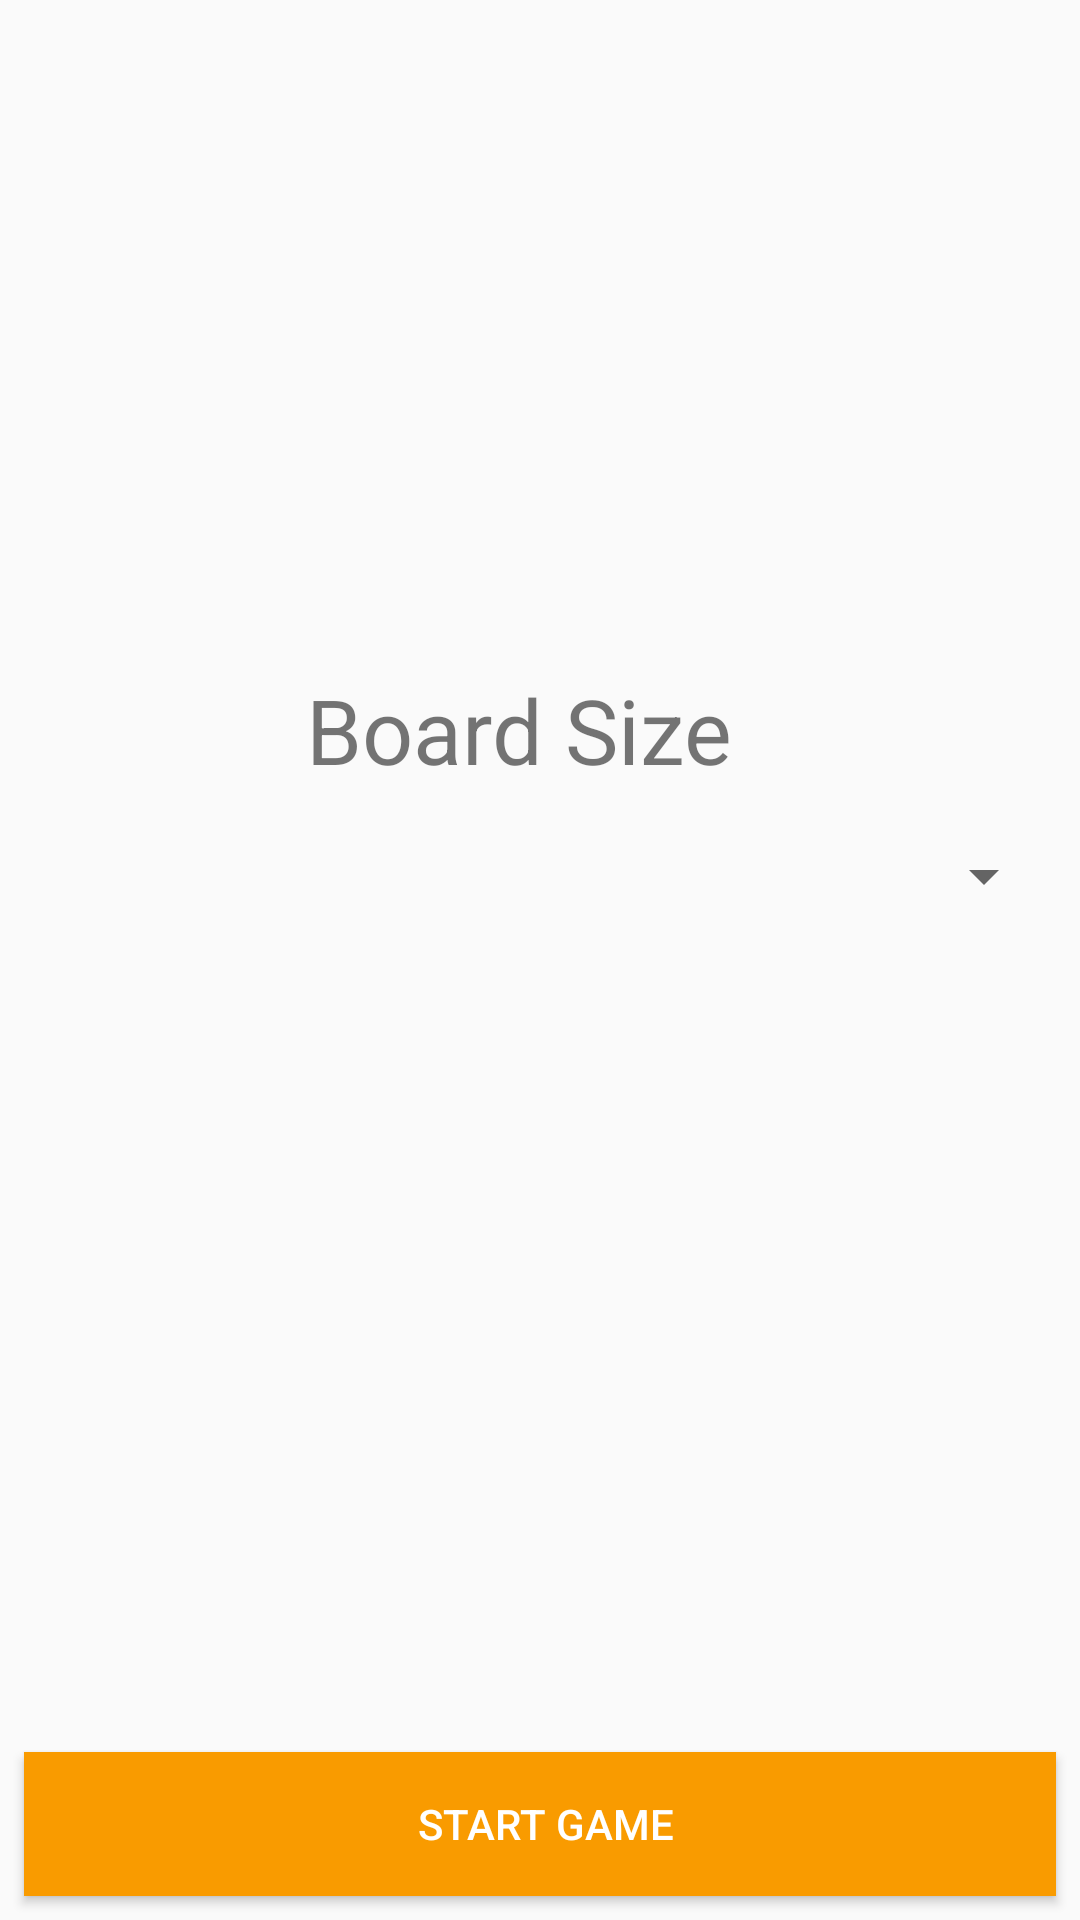

Reconstruct the res/layout file that produces this screen, plus the resources it refers to.
<!-- AndroidManifest.xml: application theme AppTheme -->
<!-- res/layout/activity_offline_setting.xml -->
<?xml version="1.0" encoding="utf-8"?>
<android.support.constraint.ConstraintLayout xmlns:android="http://schemas.android.com/apk/res/android"
    xmlns:app="http://schemas.android.com/apk/res-auto"
    xmlns:tools="http://schemas.android.com/tools"
    android:layout_width="match_parent"
    android:layout_height="match_parent"
    tools:context=".OfflineSetting">

    <TextView
        android:id="@+id/textView2"
        android:layout_width="158dp"
        android:layout_height="49dp"
        android:layout_marginBottom="8dp"
        android:layout_marginEnd="8dp"
        android:layout_marginStart="10dp"
        android:text="Board Size"
        android:textSize="30sp"
        app:layout_constraintBottom_toTopOf="@+id/boardSize"
        app:layout_constraintEnd_toEndOf="parent"
        app:layout_constraintStart_toStartOf="parent" />

    <Spinner
        android:id="@+id/boardSize"
        android:layout_width="0dp"
        android:layout_height="wrap_content"
        android:layout_marginBottom="8dp"
        android:layout_marginEnd="8dp"
        android:layout_marginStart="8dp"
        android:layout_marginTop="8dp"
        app:layout_constraintBottom_toTopOf="@+id/startGame"
        app:layout_constraintEnd_toEndOf="parent"
        app:layout_constraintStart_toStartOf="parent"
        app:layout_constraintTop_toTopOf="parent" />

    <Button
        android:id="@+id/startGame"
        android:layout_width="0dp"
        android:layout_height="wrap_content"
        android:layout_marginBottom="8dp"
        android:layout_marginEnd="8dp"
        android:layout_marginStart="8dp"
        android:background="@color/ticBtnBG"
        android:text=" Start Game"
        android:textColor="#ffffff"
        app:layout_constraintBottom_toBottomOf="parent"
        app:layout_constraintEnd_toEndOf="parent"
        app:layout_constraintStart_toStartOf="parent" />

</android.support.constraint.ConstraintLayout>
<!-- resources referenced by this layout -->
<resources>
  <color name="ticBtnBG">#F99B00</color>
  <style name="AppTheme" parent="Theme.AppCompat.Light.DarkActionBar">
          
          <item name="colorPrimary">@color/tictackBG</item>
          <item name="colorPrimaryDark">@color/ticBtnBG</item>
          <item name="colorAccent">@color/colorAccent</item>
      </style>
  <color name="tictackBG">#FFC86D</color>
  <color name="colorAccent">#FF4081</color>
</resources>
